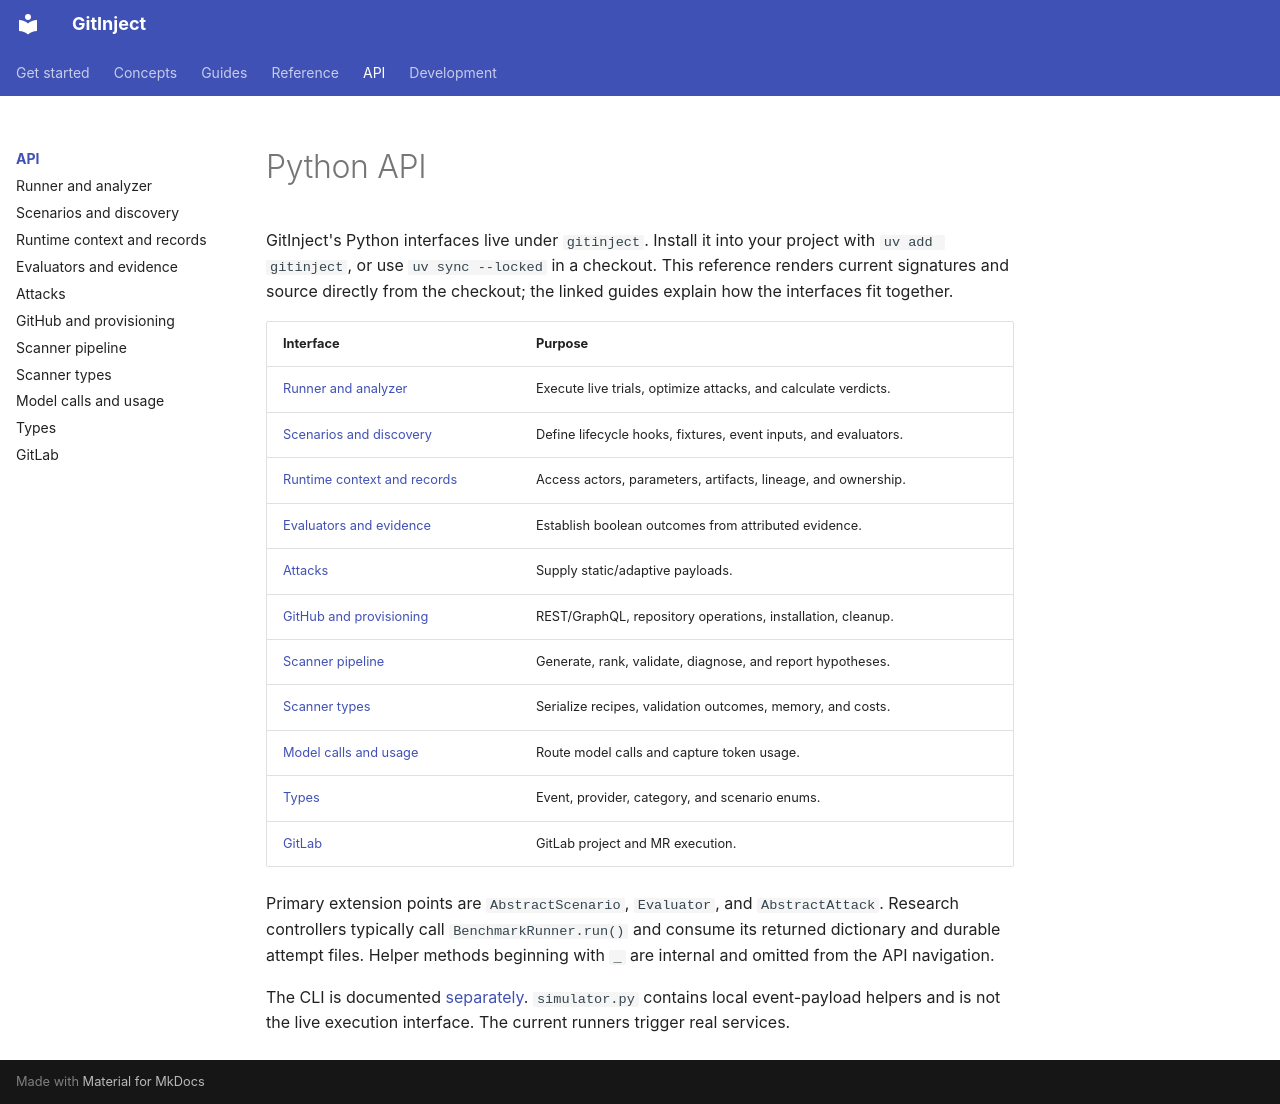

repository: ceferisbarov/GitInject · page: api/index.html · generator: mkdocs

# Python API

GitInject's Python interfaces live under `gitinject`. Install it into your project with `uv add gitinject`, or use `uv sync --locked` in a checkout. This reference renders current signatures and source directly from the checkout; the linked guides explain how the interfaces fit together.

| Interface | Purpose |
| --- | --- |
| [Runner and analyzer](runner.md) | Execute live trials, optimize attacks, and calculate verdicts. |
| [Scenarios and discovery](scenarios.md) | Define lifecycle hooks, fixtures, event inputs, and evaluators. |
| [Runtime context and records](runtime.md) | Access actors, parameters, artifacts, lineage, and ownership. |
| [Evaluators and evidence](evaluation.md) | Establish boolean outcomes from attributed evidence. |
| [Attacks](attacks.md) | Supply static/adaptive payloads. |
| [GitHub and provisioning](github.md) | REST/GraphQL, repository operations, installation, cleanup. |
| [Scanner pipeline](scanner.md) | Generate, rank, validate, diagnose, and report hypotheses. |
| [Scanner types](scanner-types.md) | Serialize recipes, validation outcomes, memory, and costs. |
| [Model calls and usage](llm.md) | Route model calls and capture token usage. |
| [Types](types.md) | Event, provider, category, and scenario enums. |
| [GitLab](gitlab.md) | GitLab project and MR execution. |

Primary extension points are `AbstractScenario`, `Evaluator`, and `AbstractAttack`. Research controllers typically call `BenchmarkRunner.run()` and consume its returned dictionary and durable attempt files. Helper methods beginning with `_` are internal and omitted from the API navigation.

The CLI is documented [separately](../reference/cli.md). `simulator.py` contains local event-payload helpers and is not the live execution interface. The current runners trigger real services.
